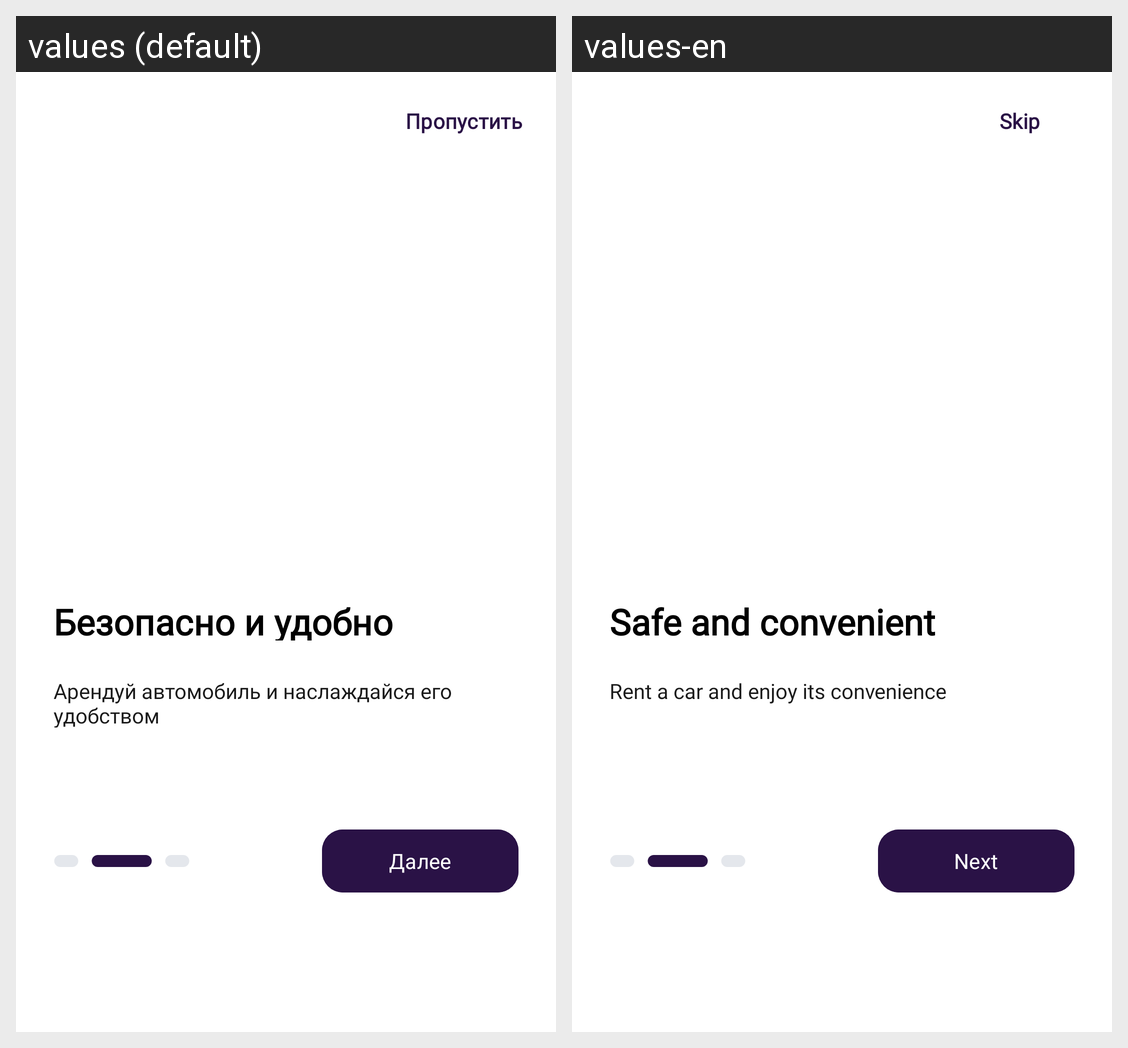

Translations of the strings shown on this Android screen, per locale in the grid:
Android screen res/layout/activity_onboarding2.xml rendered under 2 locales, left to right: values (default), values-en. Device: Nexus 5 (rendered at 1080×1920; each locale shown at half size, 540×960, under a caption strip naming it); theme Theme.DriveNextApp.
Strings drawn on this screen, with the default value and each locale's value (text and hints the layout hard-codes, and strings that could not be matched under every locale, appear in the picture but are not listed):

button_skip
  values: Пропустить
  values-en: Skip

desc_safeandcomf
  values: Безопасно и удобно
  values-en: Safe and convenient

desc_onboarding2
  values: Арендуй автомобиль и наслаждайся его удобством
  values-en: Rent a car and enjoy its convenience

button_next
  values: Далее
  values-en: Next
